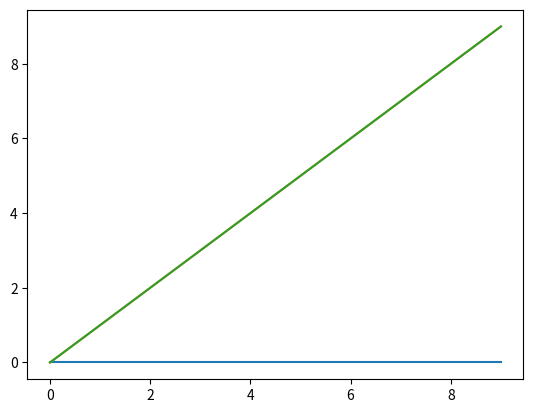

Here is the Python script that generated this plot:
import matplotlib.pyplot as plt
import numpy as np


v_sound = float(3) # speed of sound underwater
dt = .002 # time difference of arrival
# from acoustics pdf
# .025m is the distance between hydrophones

a = v_sound*dt/2

b = ((.025**2-a**2)**(1/2))/2

m = b/a

n = b/a

denom = (m**2+1)*n**2
y_s = ((-m**2*n**2-1)/denom)**(1/2)
z_s = ((m**2*(n**2+1)/denom)**(1/2))


print(y_s,"x")
print(z_s,'x')

x = np.arange(10)
y = [(y_s * i) for i in x]
z= [(z_s * i)for i in x]
plt.plot(x,y)
plt.plot(x,z)
plt.show()
plt.plot(x,z)
plt.show()




